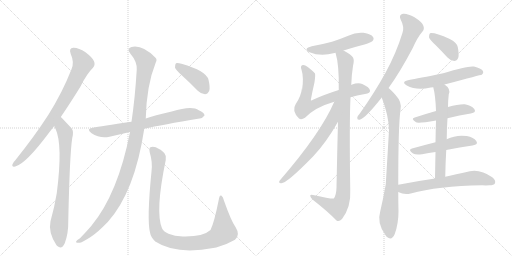
t = 0.00 s
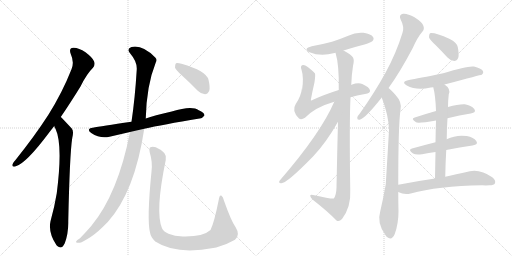
t = 2.93 s
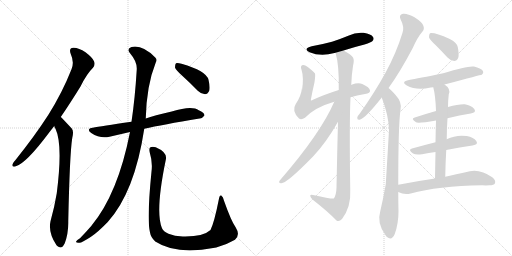
t = 5.85 s
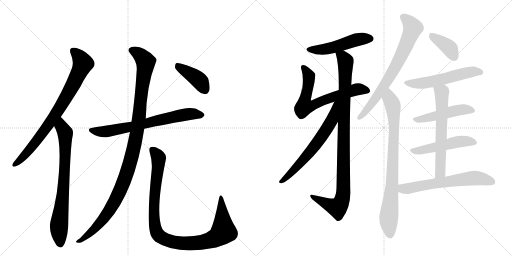
t = 8.78 s
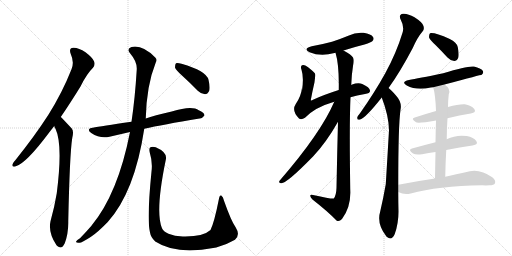
t = 11.70 s
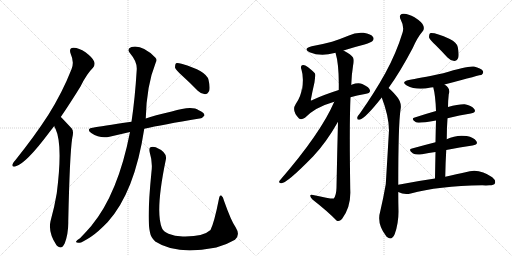
t = 14.63 s

The animated SVG that drew these frames (rendered in a browser with its animation timeline set to each time). Animation: 18 CSS @keyframes rules; one cycle of 14.63 s.

<svg version="1.1" viewBox="0 0 2048 1024" xmlns="http://www.w3.org/2000/svg">
  <g stroke="lightgray" stroke-dasharray="1,1" stroke-width="1" transform="scale(4, 4)">
    <line x1="0" y1="0" x2="256" y2="256"></line>
    <line x1="256" y1="0" x2="0" y2="256"></line>
    <line x1="128" y1="0" x2="128" y2="256"></line>
    <line x1="0" y1="128" x2="256" y2="128"></line>
    <line x1="256" y1="0" x2="512" y2="256"></line>
    <line x1="512" y1="0" x2="256" y2="256"></line>
    <line x1="384" y1="0" x2="384" y2="256"></line>
    <line x1="256" y1="128" x2="512" y2="128"></line>
  </g>
<g transform="scale(1, -1) translate(0, -850)">
   <style type="text/css">
    @keyframes keyframes0 {
      from {
       stroke: black;
       stroke-dashoffset: 809;
       stroke-width: 128;
       }
       72% {
       animation-timing-function: step-end;
       stroke: black;
       stroke-dashoffset: 0;
       stroke-width: 128;
       }
       to {
       stroke: black;
       stroke-width: 1024;
       }
       }
       #make-me-a-hanzi-animation-0 {
         animation: keyframes0 0.908366s both;
         animation-delay: 0.000000s;
         animation-timing-function: linear;
       }
    @keyframes keyframes1 {
      from {
       stroke: black;
       stroke-dashoffset: 759;
       stroke-width: 128;
       }
       71% {
       animation-timing-function: step-end;
       stroke: black;
       stroke-dashoffset: 0;
       stroke-width: 128;
       }
       to {
       stroke: black;
       stroke-width: 1024;
       }
       }
       #make-me-a-hanzi-animation-1 {
         animation: keyframes1 0.867676s both;
         animation-delay: 0.908366s;
         animation-timing-function: linear;
       }
    @keyframes keyframes2 {
      from {
       stroke: black;
       stroke-dashoffset: 705;
       stroke-width: 128;
       }
       70% {
       animation-timing-function: step-end;
       stroke: black;
       stroke-dashoffset: 0;
       stroke-width: 128;
       }
       to {
       stroke: black;
       stroke-width: 1024;
       }
       }
       #make-me-a-hanzi-animation-2 {
         animation: keyframes2 0.823730s both;
         animation-delay: 1.776042s;
         animation-timing-function: linear;
       }
    @keyframes keyframes3 {
      from {
       stroke: black;
       stroke-dashoffset: 1123;
       stroke-width: 128;
       }
       79% {
       animation-timing-function: step-end;
       stroke: black;
       stroke-dashoffset: 0;
       stroke-width: 128;
       }
       to {
       stroke: black;
       stroke-width: 1024;
       }
       }
       #make-me-a-hanzi-animation-3 {
         animation: keyframes3 1.163900s both;
         animation-delay: 2.599772s;
         animation-timing-function: linear;
       }
    @keyframes keyframes4 {
      from {
       stroke: black;
       stroke-dashoffset: 1027;
       stroke-width: 128;
       }
       77% {
       animation-timing-function: step-end;
       stroke: black;
       stroke-dashoffset: 0;
       stroke-width: 128;
       }
       to {
       stroke: black;
       stroke-width: 1024;
       }
       }
       #make-me-a-hanzi-animation-4 {
         animation: keyframes4 1.085775s both;
         animation-delay: 3.763672s;
         animation-timing-function: linear;
       }
    @keyframes keyframes5 {
      from {
       stroke: black;
       stroke-dashoffset: 406;
       stroke-width: 128;
       }
       57% {
       animation-timing-function: step-end;
       stroke: black;
       stroke-dashoffset: 0;
       stroke-width: 128;
       }
       to {
       stroke: black;
       stroke-width: 1024;
       }
       }
       #make-me-a-hanzi-animation-5 {
         animation: keyframes5 0.580404s both;
         animation-delay: 4.849447s;
         animation-timing-function: linear;
       }
    @keyframes keyframes6 {
      from {
       stroke: black;
       stroke-dashoffset: 505;
       stroke-width: 128;
       }
       62% {
       animation-timing-function: step-end;
       stroke: black;
       stroke-dashoffset: 0;
       stroke-width: 128;
       }
       to {
       stroke: black;
       stroke-width: 1024;
       }
       }
       #make-me-a-hanzi-animation-6 {
         animation: keyframes6 0.660970s both;
         animation-delay: 5.429850s;
         animation-timing-function: linear;
       }
    @keyframes keyframes7 {
      from {
       stroke: black;
       stroke-dashoffset: 682;
       stroke-width: 128;
       }
       69% {
       animation-timing-function: step-end;
       stroke: black;
       stroke-dashoffset: 0;
       stroke-width: 128;
       }
       to {
       stroke: black;
       stroke-width: 1024;
       }
       }
       #make-me-a-hanzi-animation-7 {
         animation: keyframes7 0.805013s both;
         animation-delay: 6.090820s;
         animation-timing-function: linear;
       }
    @keyframes keyframes8 {
      from {
       stroke: black;
       stroke-dashoffset: 1005;
       stroke-width: 128;
       }
       77% {
       animation-timing-function: step-end;
       stroke: black;
       stroke-dashoffset: 0;
       stroke-width: 128;
       }
       to {
       stroke: black;
       stroke-width: 1024;
       }
       }
       #make-me-a-hanzi-animation-8 {
         animation: keyframes8 1.067871s both;
         animation-delay: 6.895833s;
         animation-timing-function: linear;
       }
    @keyframes keyframes9 {
      from {
       stroke: black;
       stroke-dashoffset: 652;
       stroke-width: 128;
       }
       68% {
       animation-timing-function: step-end;
       stroke: black;
       stroke-dashoffset: 0;
       stroke-width: 128;
       }
       to {
       stroke: black;
       stroke-width: 1024;
       }
       }
       #make-me-a-hanzi-animation-9 {
         animation: keyframes9 0.780599s both;
         animation-delay: 7.963704s;
         animation-timing-function: linear;
       }
    @keyframes keyframes10 {
      from {
       stroke: black;
       stroke-dashoffset: 734;
       stroke-width: 128;
       }
       70% {
       animation-timing-function: step-end;
       stroke: black;
       stroke-dashoffset: 0;
       stroke-width: 128;
       }
       to {
       stroke: black;
       stroke-width: 1024;
       }
       }
       #make-me-a-hanzi-animation-10 {
         animation: keyframes10 0.847331s both;
         animation-delay: 8.744303s;
         animation-timing-function: linear;
       }
    @keyframes keyframes11 {
      from {
       stroke: black;
       stroke-dashoffset: 839;
       stroke-width: 128;
       }
       73% {
       animation-timing-function: step-end;
       stroke: black;
       stroke-dashoffset: 0;
       stroke-width: 128;
       }
       to {
       stroke: black;
       stroke-width: 1024;
       }
       }
       #make-me-a-hanzi-animation-11 {
         animation: keyframes11 0.932780s both;
         animation-delay: 9.591634s;
         animation-timing-function: linear;
       }
    @keyframes keyframes12 {
      from {
       stroke: black;
       stroke-dashoffset: 385;
       stroke-width: 128;
       }
       56% {
       animation-timing-function: step-end;
       stroke: black;
       stroke-dashoffset: 0;
       stroke-width: 128;
       }
       to {
       stroke: black;
       stroke-width: 1024;
       }
       }
       #make-me-a-hanzi-animation-12 {
         animation: keyframes12 0.563314s both;
         animation-delay: 10.524414s;
         animation-timing-function: linear;
       }
    @keyframes keyframes13 {
      from {
       stroke: black;
       stroke-dashoffset: 557;
       stroke-width: 128;
       }
       64% {
       animation-timing-function: step-end;
       stroke: black;
       stroke-dashoffset: 0;
       stroke-width: 128;
       }
       to {
       stroke: black;
       stroke-width: 1024;
       }
       }
       #make-me-a-hanzi-animation-13 {
         animation: keyframes13 0.703288s both;
         animation-delay: 11.087728s;
         animation-timing-function: linear;
       }
    @keyframes keyframes14 {
      from {
       stroke: black;
       stroke-dashoffset: 488;
       stroke-width: 128;
       }
       61% {
       animation-timing-function: step-end;
       stroke: black;
       stroke-dashoffset: 0;
       stroke-width: 128;
       }
       to {
       stroke: black;
       stroke-width: 1024;
       }
       }
       #make-me-a-hanzi-animation-14 {
         animation: keyframes14 0.647135s both;
         animation-delay: 11.791016s;
         animation-timing-function: linear;
       }
    @keyframes keyframes15 {
      from {
       stroke: black;
       stroke-dashoffset: 506;
       stroke-width: 128;
       }
       62% {
       animation-timing-function: step-end;
       stroke: black;
       stroke-dashoffset: 0;
       stroke-width: 128;
       }
       to {
       stroke: black;
       stroke-width: 1024;
       }
       }
       #make-me-a-hanzi-animation-15 {
         animation: keyframes15 0.661784s both;
         animation-delay: 12.438151s;
         animation-timing-function: linear;
       }
    @keyframes keyframes16 {
      from {
       stroke: black;
       stroke-dashoffset: 627;
       stroke-width: 128;
       }
       67% {
       animation-timing-function: step-end;
       stroke: black;
       stroke-dashoffset: 0;
       stroke-width: 128;
       }
       to {
       stroke: black;
       stroke-width: 1024;
       }
       }
       #make-me-a-hanzi-animation-16 {
         animation: keyframes16 0.760254s both;
         animation-delay: 13.099935s;
         animation-timing-function: linear;
       }
    @keyframes keyframes17 {
      from {
       stroke: black;
       stroke-dashoffset: 633;
       stroke-width: 128;
       }
       67% {
       animation-timing-function: step-end;
       stroke: black;
       stroke-dashoffset: 0;
       stroke-width: 128;
       }
       to {
       stroke: black;
       stroke-width: 1024;
       }
       }
       #make-me-a-hanzi-animation-17 {
         animation: keyframes17 0.765137s both;
         animation-delay: 13.860189s;
         animation-timing-function: linear;
       }
</style>
<path d="M 243 382 Q 280 436 322 504 Q 347 555 372 579 Q 382 591 376 605 Q 372 618 342 641 Q 314 660 293 659 Q 274 658 283 634 Q 298 601 286 573 Q 249 479 193 390 Q 138 305 62 210 Q 52 200 50 193 Q 46 181 61 184 Q 103 194 199 323 L 217 346 L 243 382 Z" fill="lightgray"></path> 
<path d="M 217 346 Q 218 340 222 335 Q 252 271 227 77 Q 218 22 202 -35 Q 192 -80 226 -131 Q 227 -131 229 -134 Q 247 -150 259 -123 Q 274 -83 273 -36 Q 279 237 289 298 Q 296 325 287 336 Q 248 378 243 382 C 222 403 205 373 217 346 Z" fill="lightgray"></path> 
<path d="M 577 335 Q 649 351 798 376 Q 808 375 818 388 Q 818 400 795 409 Q 768 430 687 404 Q 615 388 583 376 L 526 363 Q 403 345 371 339 Q 343 335 365 318 Q 401 294 438 303 L 520 322 L 577 335 Z" fill="lightgray"></path> 
<path d="M 520 322 Q 472 75 365 -54 Q 346 -76 320 -103 Q 307 -110 305 -115 Q 301 -122 318 -121 Q 327 -121 364 -97 Q 389 -81 431 -38 Q 539 82 577 335 L 583 376 Q 586 508 623 600 Q 630 612 621 620 Q 569 672 526 662 Q 505 655 521 636 Q 549 603 547 572 Q 540 457 526 363 L 520 322 Z" fill="lightgray"></path> 
<path d="M 606 164 Q 587 -26 600 -80 Q 603 -99 621 -116 Q 705 -171 859 -141 Q 862 -140 865 -140 Q 902 -131 940 -109 Q 962 -90 943 -60 Q 925 -35 896 47 Q 893 63 885 68 Q 878 71 875 51 Q 857 -40 842 -70 Q 812 -98 731 -96 Q 698 -95 674 -85 Q 653 -76 648 -63 Q 620 3 663 210 Q 672 240 623 261 Q 610 265 602 261 Q 595 258 599 240 Q 611 201 606 164 Z" fill="lightgray"></path> 
<path d="M 729 547 Q 760 519 791 487 Q 804 474 820 473 Q 830 473 837 487 Q 841 502 834 531 Q 825 567 726 595 Q 710 599 704 597 Q 700 593 700 580 Q 703 570 729 547 Z" fill="lightgray"></path> 
<path d="M 1374 648 Q 1414 661 1458 672 Q 1486 681 1489 685 Q 1498 694 1492 702 Q 1485 714 1454 719 Q 1423 722 1393 707 Q 1362 694 1328 683 Q 1291 673 1247 665 Q 1210 655 1238 641 Q 1283 622 1338 638 Q 1339 639 1342 639 L 1374 648 Z" fill="lightgray"></path> 
<path d="M 1402 461 Q 1427 468 1460 474 Q 1482 477 1480 488 Q 1479 501 1449 514 Q 1433 521 1406 511 Q 1405 511 1405 510 L 1355 490 Q 1295 471 1252 451 Q 1246 447 1243 449 Q 1249 482 1258 521 Q 1262 549 1260 556 Q 1253 566 1231 582 Q 1216 594 1208 589 Q 1201 585 1206 571 Q 1216 540 1208 488 Q 1208 492 1208 498 Q 1204 464 1183 434 Q 1165 407 1196 376 Q 1205 369 1220 379 Q 1260 421 1337 443 L 1402 461 Z" fill="lightgray"></path> 
<path d="M 1352 363 Q 1349 254 1346 99 Q 1345 68 1335 56 Q 1329 53 1252 70 Q 1240 73 1241 66 Q 1242 59 1251 51 Q 1309 6 1346 -32 Q 1356 -39 1368 -26 Q 1405 23 1401 92 Q 1397 353 1402 461 L 1405 510 Q 1406 549 1412 586 Q 1418 611 1412 620 Q 1405 632 1374 648 C 1348 663 1335 668 1342 639 Q 1357 591 1355 490 L 1352 363 Z" fill="lightgray"></path> 
<path d="M 1337 443 Q 1283 317 1119 128 Q 1112 118 1124 117 Q 1145 114 1253 225 Q 1305 280 1352 363 C 1411 466 1349 470 1337 443 Z" fill="lightgray"></path> 
<path d="M 1554 498 Q 1554 499 1555 499 Q 1601 563 1651 658 Q 1670 701 1690 724 Q 1699 734 1693 748 Q 1689 761 1658 781 Q 1630 797 1612 795 Q 1593 792 1603 771 Q 1618 743 1610 719 Q 1585 637 1541 557 Q 1499 481 1440 397 Q 1431 387 1429 380 Q 1428 368 1441 372 Q 1462 378 1527 460 L 1554 498 Z" fill="lightgray"></path> 
<path d="M 1593 111 Q 1593 349 1602 411 Q 1609 441 1583 469 Q 1562 493 1554 498 C 1532 518 1517 488 1527 460 Q 1555 387 1556 329 Q 1544 125 1543 113 Q 1534 61 1521 5 Q 1506 -44 1543 -92 Q 1544 -95 1548 -98 Q 1567 -114 1579 -86 Q 1594 -44 1594 4 Q 1593 44 1593 82 L 1593 111 Z" fill="lightgray"></path> 
<path d="M 1743 669 Q 1765 647 1790 620 Q 1802 607 1817 606 Q 1827 606 1833 619 Q 1837 632 1831 662 Q 1827 680 1799 694 Q 1738 721 1720 717 Q 1716 713 1716 701 Q 1719 691 1743 669 Z" fill="lightgray"></path> 
<path d="M 1778 512 Q 1925 551 1927 551 Q 1936 558 1931 567 Q 1924 577 1896 584 Q 1872 588 1773 557 Q 1671 536 1636 530 Q 1602 523 1627 508 Q 1666 487 1723 500 Q 1726 501 1733 501 L 1778 512 Z" fill="lightgray"></path> 
<path d="M 1790 377 Q 1839 390 1883 396 Q 1907 400 1897 414 Q 1885 429 1859 433 Q 1834 434 1792 422 L 1744 406 Q 1698 393 1659 380 Q 1641 376 1664 361 Q 1671 355 1744 368 L 1790 377 Z" fill="lightgray"></path> 
<path d="M 1785 250 Q 1840 262 1890 268 Q 1915 272 1905 286 Q 1895 301 1867 306 Q 1824 312 1787 293 L 1742 281 Q 1691 268 1648 256 Q 1630 252 1652 236 Q 1664 229 1688 233 Q 1715 239 1742 242 L 1785 250 Z" fill="lightgray"></path> 
<path d="M 1781 143 Q 1782 200 1785 250 L 1787 293 Q 1787 338 1790 377 L 1792 422 Q 1792 446 1795 473 Q 1804 495 1778 512 C 1754 531 1726 530 1733 501 Q 1742 468 1744 406 L 1744 368 Q 1743 334 1742 281 L 1742 242 Q 1741 196 1740 136 C 1739 106 1780 113 1781 143 Z" fill="lightgray"></path> 
<path d="M 1740 136 Q 1670 126 1593 111 C 1564 105 1566 94 1593 82 Q 1617 69 1643 76 Q 1751 106 1929 109 Q 1944 108 1957 109 Q 1976 109 1980 117 Q 1984 129 1969 141 Q 1915 180 1862 161 Q 1828 154 1781 143 L 1740 136 Z" fill="lightgray"></path> 
      <clipPath id="make-me-a-hanzi-clip-0">
      <path d="M 243 382 Q 280 436 322 504 Q 347 555 372 579 Q 382 591 376 605 Q 372 618 342 641 Q 314 660 293 659 Q 274 658 283 634 Q 298 601 286 573 Q 249 479 193 390 Q 138 305 62 210 Q 52 200 50 193 Q 46 181 61 184 Q 103 194 199 323 L 217 346 L 243 382 Z" fill="lightgray"></path>
      </clipPath>
      <path clip-path="url(#make-me-a-hanzi-clip-0)" d="M 293 644 L 320 620 L 332 596 L 299 525 L 242 423 L 163 307 L 96 225 L 59 193 " fill="none" id="make-me-a-hanzi-animation-0" stroke-dasharray="681 1362" stroke-linecap="round"></path>

      <clipPath id="make-me-a-hanzi-clip-1">
      <path d="M 217 346 Q 218 340 222 335 Q 252 271 227 77 Q 218 22 202 -35 Q 192 -80 226 -131 Q 227 -131 229 -134 Q 247 -150 259 -123 Q 274 -83 273 -36 Q 279 237 289 298 Q 296 325 287 336 Q 248 378 243 382 C 222 403 205 373 217 346 Z" fill="lightgray"></path>
      </clipPath>
      <path clip-path="url(#make-me-a-hanzi-clip-1)" d="M 240 375 L 247 341 L 261 319 L 254 93 L 236 -57 L 242 -122 " fill="none" id="make-me-a-hanzi-animation-1" stroke-dasharray="631 1262" stroke-linecap="round"></path>

      <clipPath id="make-me-a-hanzi-clip-2">
      <path d="M 577 335 Q 649 351 798 376 Q 808 375 818 388 Q 818 400 795 409 Q 768 430 687 404 Q 615 388 583 376 L 526 363 Q 403 345 371 339 Q 343 335 365 318 Q 401 294 438 303 L 520 322 L 577 335 Z" fill="lightgray"></path>
      </clipPath>
      <path clip-path="url(#make-me-a-hanzi-clip-2)" d="M 366 329 L 427 324 L 704 386 L 775 395 L 807 390 " fill="none" id="make-me-a-hanzi-animation-2" stroke-dasharray="577 1154" stroke-linecap="round"></path>

      <clipPath id="make-me-a-hanzi-clip-3">
      <path d="M 520 322 Q 472 75 365 -54 Q 346 -76 320 -103 Q 307 -110 305 -115 Q 301 -122 318 -121 Q 327 -121 364 -97 Q 389 -81 431 -38 Q 539 82 577 335 L 583 376 Q 586 508 623 600 Q 630 612 621 620 Q 569 672 526 662 Q 505 655 521 636 Q 549 603 547 572 Q 540 457 526 363 L 520 322 Z" fill="lightgray"></path>
      </clipPath>
      <path clip-path="url(#make-me-a-hanzi-clip-3)" d="M 528 648 L 569 622 L 582 593 L 549 329 L 523 207 L 477 79 L 433 0 L 350 -93 L 312 -116 " fill="none" id="make-me-a-hanzi-animation-3" stroke-dasharray="995 1990" stroke-linecap="round"></path>

      <clipPath id="make-me-a-hanzi-clip-4">
      <path d="M 606 164 Q 587 -26 600 -80 Q 603 -99 621 -116 Q 705 -171 859 -141 Q 862 -140 865 -140 Q 902 -131 940 -109 Q 962 -90 943 -60 Q 925 -35 896 47 Q 893 63 885 68 Q 878 71 875 51 Q 857 -40 842 -70 Q 812 -98 731 -96 Q 698 -95 674 -85 Q 653 -76 648 -63 Q 620 3 663 210 Q 672 240 623 261 Q 610 265 602 261 Q 595 258 599 240 Q 611 201 606 164 Z" fill="lightgray"></path>
      </clipPath>
      <path clip-path="url(#make-me-a-hanzi-clip-4)" d="M 609 252 L 631 226 L 635 204 L 617 47 L 619 -48 L 630 -85 L 650 -103 L 698 -120 L 772 -124 L 825 -116 L 871 -97 L 894 -72 L 885 61 " fill="none" id="make-me-a-hanzi-animation-4" stroke-dasharray="899 1798" stroke-linecap="round"></path>

      <clipPath id="make-me-a-hanzi-clip-5">
      <path d="M 729 547 Q 760 519 791 487 Q 804 474 820 473 Q 830 473 837 487 Q 841 502 834 531 Q 825 567 726 595 Q 710 599 704 597 Q 700 593 700 580 Q 703 570 729 547 Z" fill="lightgray"></path>
      </clipPath>
      <path clip-path="url(#make-me-a-hanzi-clip-5)" d="M 709 591 L 722 577 L 791 534 L 818 492 " fill="none" id="make-me-a-hanzi-animation-5" stroke-dasharray="278 556" stroke-linecap="round"></path>

      <clipPath id="make-me-a-hanzi-clip-6">
      <path d="M 1374 648 Q 1414 661 1458 672 Q 1486 681 1489 685 Q 1498 694 1492 702 Q 1485 714 1454 719 Q 1423 722 1393 707 Q 1362 694 1328 683 Q 1291 673 1247 665 Q 1210 655 1238 641 Q 1283 622 1338 638 Q 1339 639 1342 639 L 1374 648 Z" fill="lightgray"></path>
      </clipPath>
      <path clip-path="url(#make-me-a-hanzi-clip-6)" d="M 1239 654 L 1262 650 L 1311 655 L 1422 691 L 1482 695 " fill="none" id="make-me-a-hanzi-animation-6" stroke-dasharray="377 754" stroke-linecap="round"></path>

      <clipPath id="make-me-a-hanzi-clip-7">
      <path d="M 1402 461 Q 1427 468 1460 474 Q 1482 477 1480 488 Q 1479 501 1449 514 Q 1433 521 1406 511 Q 1405 511 1405 510 L 1355 490 Q 1295 471 1252 451 Q 1246 447 1243 449 Q 1249 482 1258 521 Q 1262 549 1260 556 Q 1253 566 1231 582 Q 1216 594 1208 589 Q 1201 585 1206 571 Q 1216 540 1208 488 Q 1208 492 1208 498 Q 1204 464 1183 434 Q 1165 407 1196 376 Q 1205 369 1220 379 Q 1260 421 1337 443 L 1402 461 Z" fill="lightgray"></path>
      </clipPath>
      <path clip-path="url(#make-me-a-hanzi-clip-7)" d="M 1214 581 L 1236 546 L 1218 424 L 1245 427 L 1421 491 L 1468 488 " fill="none" id="make-me-a-hanzi-animation-7" stroke-dasharray="554 1108" stroke-linecap="round"></path>

      <clipPath id="make-me-a-hanzi-clip-8">
      <path d="M 1352 363 Q 1349 254 1346 99 Q 1345 68 1335 56 Q 1329 53 1252 70 Q 1240 73 1241 66 Q 1242 59 1251 51 Q 1309 6 1346 -32 Q 1356 -39 1368 -26 Q 1405 23 1401 92 Q 1397 353 1402 461 L 1405 510 Q 1406 549 1412 586 Q 1418 611 1412 620 Q 1405 632 1374 648 C 1348 663 1335 668 1342 639 Q 1357 591 1355 490 L 1352 363 Z" fill="lightgray"></path>
      </clipPath>
      <path clip-path="url(#make-me-a-hanzi-clip-8)" d="M 1349 635 L 1373 621 L 1383 599 L 1370 55 L 1350 19 L 1248 65 " fill="none" id="make-me-a-hanzi-animation-8" stroke-dasharray="877 1754" stroke-linecap="round"></path>

      <clipPath id="make-me-a-hanzi-clip-9">
      <path d="M 1337 443 Q 1283 317 1119 128 Q 1112 118 1124 117 Q 1145 114 1253 225 Q 1305 280 1352 363 C 1411 466 1349 470 1337 443 Z" fill="lightgray"></path>
      </clipPath>
      <path clip-path="url(#make-me-a-hanzi-clip-9)" d="M 1351 441 L 1343 434 L 1327 368 L 1268 277 L 1198 192 L 1126 124 " fill="none" id="make-me-a-hanzi-animation-9" stroke-dasharray="524 1048" stroke-linecap="round"></path>

      <clipPath id="make-me-a-hanzi-clip-10">
      <path d="M 1554 498 Q 1554 499 1555 499 Q 1601 563 1651 658 Q 1670 701 1690 724 Q 1699 734 1693 748 Q 1689 761 1658 781 Q 1630 797 1612 795 Q 1593 792 1603 771 Q 1618 743 1610 719 Q 1585 637 1541 557 Q 1499 481 1440 397 Q 1431 387 1429 380 Q 1428 368 1441 372 Q 1462 378 1527 460 L 1554 498 Z" fill="lightgray"></path>
      </clipPath>
      <path clip-path="url(#make-me-a-hanzi-clip-10)" d="M 1613 781 L 1630 769 L 1651 738 L 1629 678 L 1549 527 L 1493 442 L 1438 380 " fill="none" id="make-me-a-hanzi-animation-10" stroke-dasharray="606 1212" stroke-linecap="round"></path>

      <clipPath id="make-me-a-hanzi-clip-11">
      <path d="M 1593 111 Q 1593 349 1602 411 Q 1609 441 1583 469 Q 1562 493 1554 498 C 1532 518 1517 488 1527 460 Q 1555 387 1556 329 Q 1544 125 1543 113 Q 1534 61 1521 5 Q 1506 -44 1543 -92 Q 1544 -95 1548 -98 Q 1567 -114 1579 -86 Q 1594 -44 1594 4 Q 1593 44 1593 82 L 1593 111 Z" fill="lightgray"></path>
      </clipPath>
      <path clip-path="url(#make-me-a-hanzi-clip-11)" d="M 1553 489 L 1558 456 L 1573 421 L 1576 361 L 1571 147 L 1554 -36 L 1560 -89 " fill="none" id="make-me-a-hanzi-animation-11" stroke-dasharray="711 1422" stroke-linecap="round"></path>

      <clipPath id="make-me-a-hanzi-clip-12">
      <path d="M 1743 669 Q 1765 647 1790 620 Q 1802 607 1817 606 Q 1827 606 1833 619 Q 1837 632 1831 662 Q 1827 680 1799 694 Q 1738 721 1720 717 Q 1716 713 1716 701 Q 1719 691 1743 669 Z" fill="lightgray"></path>
      </clipPath>
      <path clip-path="url(#make-me-a-hanzi-clip-12)" d="M 1724 711 L 1792 664 L 1816 624 " fill="none" id="make-me-a-hanzi-animation-12" stroke-dasharray="257 514" stroke-linecap="round"></path>

      <clipPath id="make-me-a-hanzi-clip-13">
      <path d="M 1778 512 Q 1925 551 1927 551 Q 1936 558 1931 567 Q 1924 577 1896 584 Q 1872 588 1773 557 Q 1671 536 1636 530 Q 1602 523 1627 508 Q 1666 487 1723 500 Q 1726 501 1733 501 L 1778 512 Z" fill="lightgray"></path>
      </clipPath>
      <path clip-path="url(#make-me-a-hanzi-clip-13)" d="M 1629 520 L 1684 516 L 1886 563 L 1924 559 " fill="none" id="make-me-a-hanzi-animation-13" stroke-dasharray="429 858" stroke-linecap="round"></path>

      <clipPath id="make-me-a-hanzi-clip-14">
      <path d="M 1790 377 Q 1839 390 1883 396 Q 1907 400 1897 414 Q 1885 429 1859 433 Q 1834 434 1792 422 L 1744 406 Q 1698 393 1659 380 Q 1641 376 1664 361 Q 1671 355 1744 368 L 1790 377 Z" fill="lightgray"></path>
      </clipPath>
      <path clip-path="url(#make-me-a-hanzi-clip-14)" d="M 1661 370 L 1833 410 L 1862 413 L 1888 407 " fill="none" id="make-me-a-hanzi-animation-14" stroke-dasharray="360 720" stroke-linecap="round"></path>

      <clipPath id="make-me-a-hanzi-clip-15">
      <path d="M 1785 250 Q 1840 262 1890 268 Q 1915 272 1905 286 Q 1895 301 1867 306 Q 1824 312 1787 293 L 1742 281 Q 1691 268 1648 256 Q 1630 252 1652 236 Q 1664 229 1688 233 Q 1715 239 1742 242 L 1785 250 Z" fill="lightgray"></path>
      </clipPath>
      <path clip-path="url(#make-me-a-hanzi-clip-15)" d="M 1650 246 L 1679 247 L 1846 285 L 1871 286 L 1895 279 " fill="none" id="make-me-a-hanzi-animation-15" stroke-dasharray="378 756" stroke-linecap="round"></path>

      <clipPath id="make-me-a-hanzi-clip-16">
      <path d="M 1781 143 Q 1782 200 1785 250 L 1787 293 Q 1787 338 1790 377 L 1792 422 Q 1792 446 1795 473 Q 1804 495 1778 512 C 1754 531 1726 530 1733 501 Q 1742 468 1744 406 L 1744 368 Q 1743 334 1742 281 L 1742 242 Q 1741 196 1740 136 C 1739 106 1780 113 1781 143 Z" fill="lightgray"></path>
      </clipPath>
      <path clip-path="url(#make-me-a-hanzi-clip-16)" d="M 1742 497 L 1767 480 L 1768 442 L 1762 168 L 1746 144 " fill="none" id="make-me-a-hanzi-animation-16" stroke-dasharray="499 998" stroke-linecap="round"></path>

      <clipPath id="make-me-a-hanzi-clip-17">
      <path d="M 1740 136 Q 1670 126 1593 111 C 1564 105 1566 94 1593 82 Q 1617 69 1643 76 Q 1751 106 1929 109 Q 1944 108 1957 109 Q 1976 109 1980 117 Q 1984 129 1969 141 Q 1915 180 1862 161 Q 1828 154 1781 143 L 1740 136 Z" fill="lightgray"></path>
      </clipPath>
      <path clip-path="url(#make-me-a-hanzi-clip-17)" d="M 1602 104 L 1612 95 L 1633 96 L 1888 138 L 1910 138 L 1970 122 " fill="none" id="make-me-a-hanzi-animation-17" stroke-dasharray="505 1010" stroke-linecap="round"></path>

</g>
</svg>
